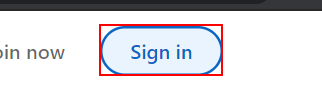
Workflow: SearchOnLinkedin

Step 1: find the link 'Sign in' (chrome.exe)

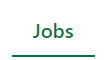
Step 2: click on the button '*Jobs*' in window '*Jobs*' (chrome.exe)

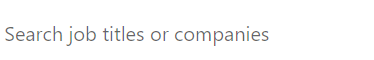
Step 3: type [in_jobName] into the text box 'keywords' (chrome.exe)

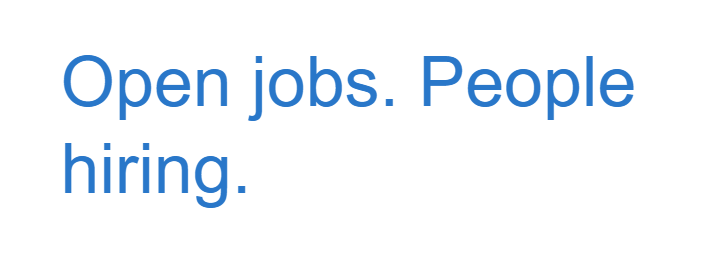
Step 4: click on the heading (chrome.exe)

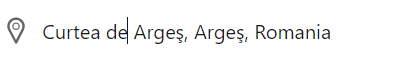
Step 5: click on the text box 'location' (chrome.exe)

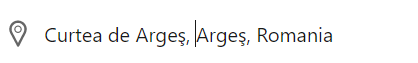
Step 6: type [in_jobLocation] into the text box 'location' (chrome.exe)

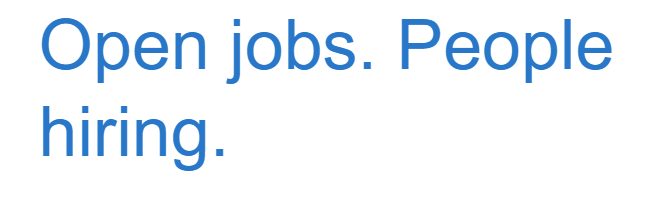
Step 7: click on the heading (chrome.exe)

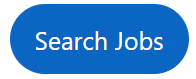
Step 8: click on the button '*Search Jobs*' (chrome.exe)

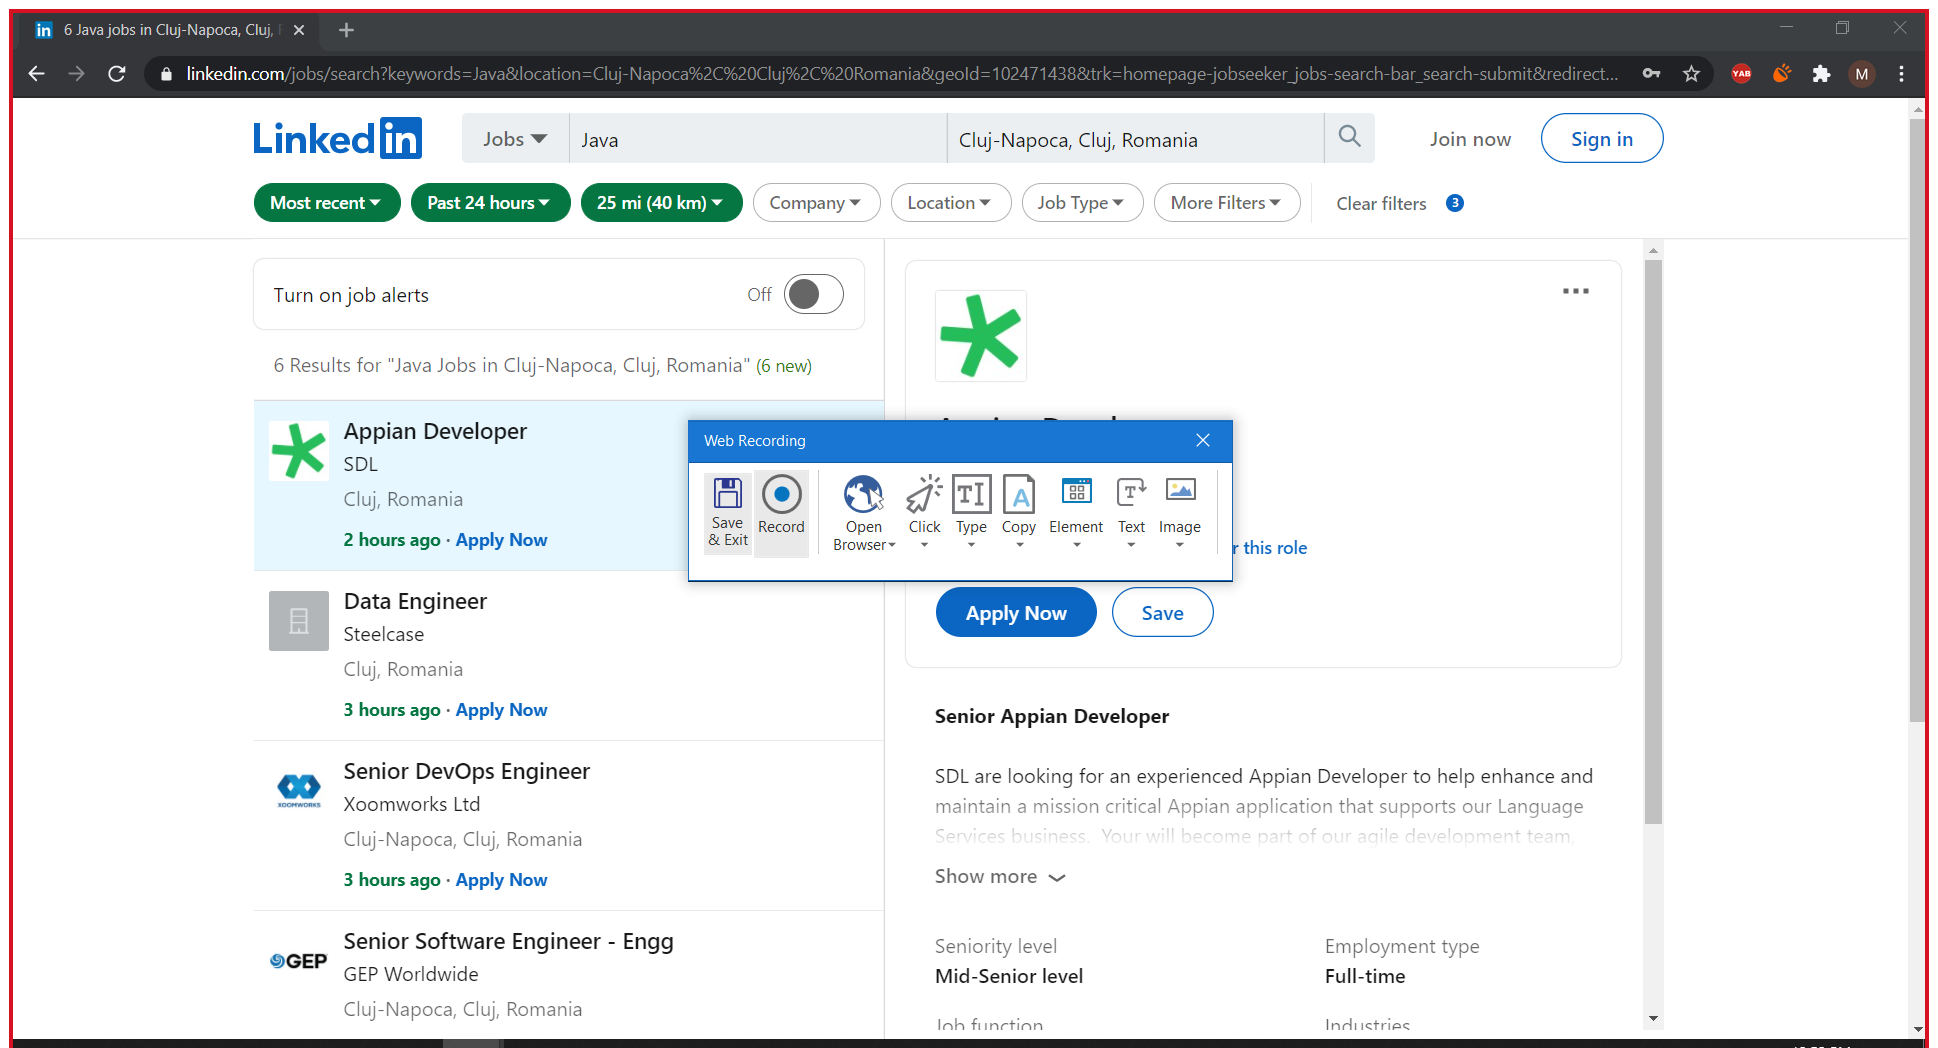
Step 9: Attach Browser (chrome.exe)

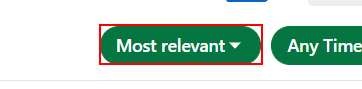
Step 10: click on the button 'Most relevant*'

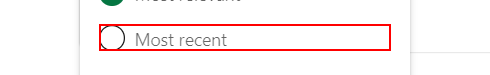
Step 11: click on the label 'Most recent'

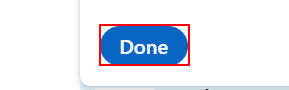
Step 12: click on the button

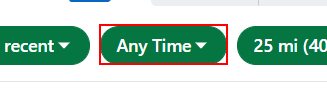
Step 13: click on the button 'Any Time*'

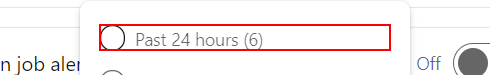
Step 14: click on the label 'Past 24 hours*'

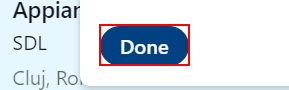
Step 15: click on the button (repeated 2 times)

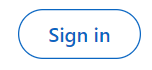
Step 17: Find Element 'SVG' on the link 'Sign in' (chrome.exe)

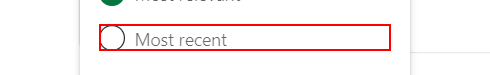
Step 18: click on the label

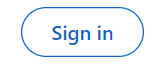
Step 19: Find Element 'SVG' on the link 'Sign in' (chrome.exe)

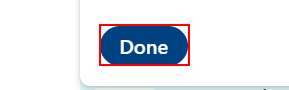
Step 20: click on the button

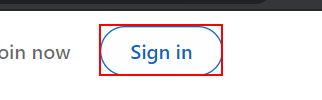
Step 21: Find Element 'SVG' on the link 'Sign in' (chrome.exe)

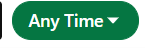
Step 22: click on the button 'Any Time' in window '749 Java jobs in Bucharest Metropolitan Area (34 new)' (chrome.exe)

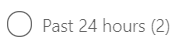
Step 23: click on the label 'Past 24 hours' in window '749 Java jobs in Bucharest Metropolitan Area (34 new)' (chrome.exe)

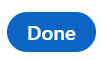
Step 24: click on the button in window '749 Java jobs in Bucharest Metropolitan Area (34 new)' (chrome.exe)

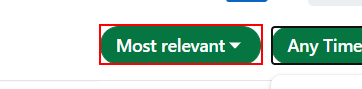
Step 25: click on the button

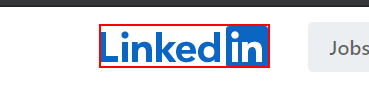
Step 26: Find Element 'SVG' on the icon

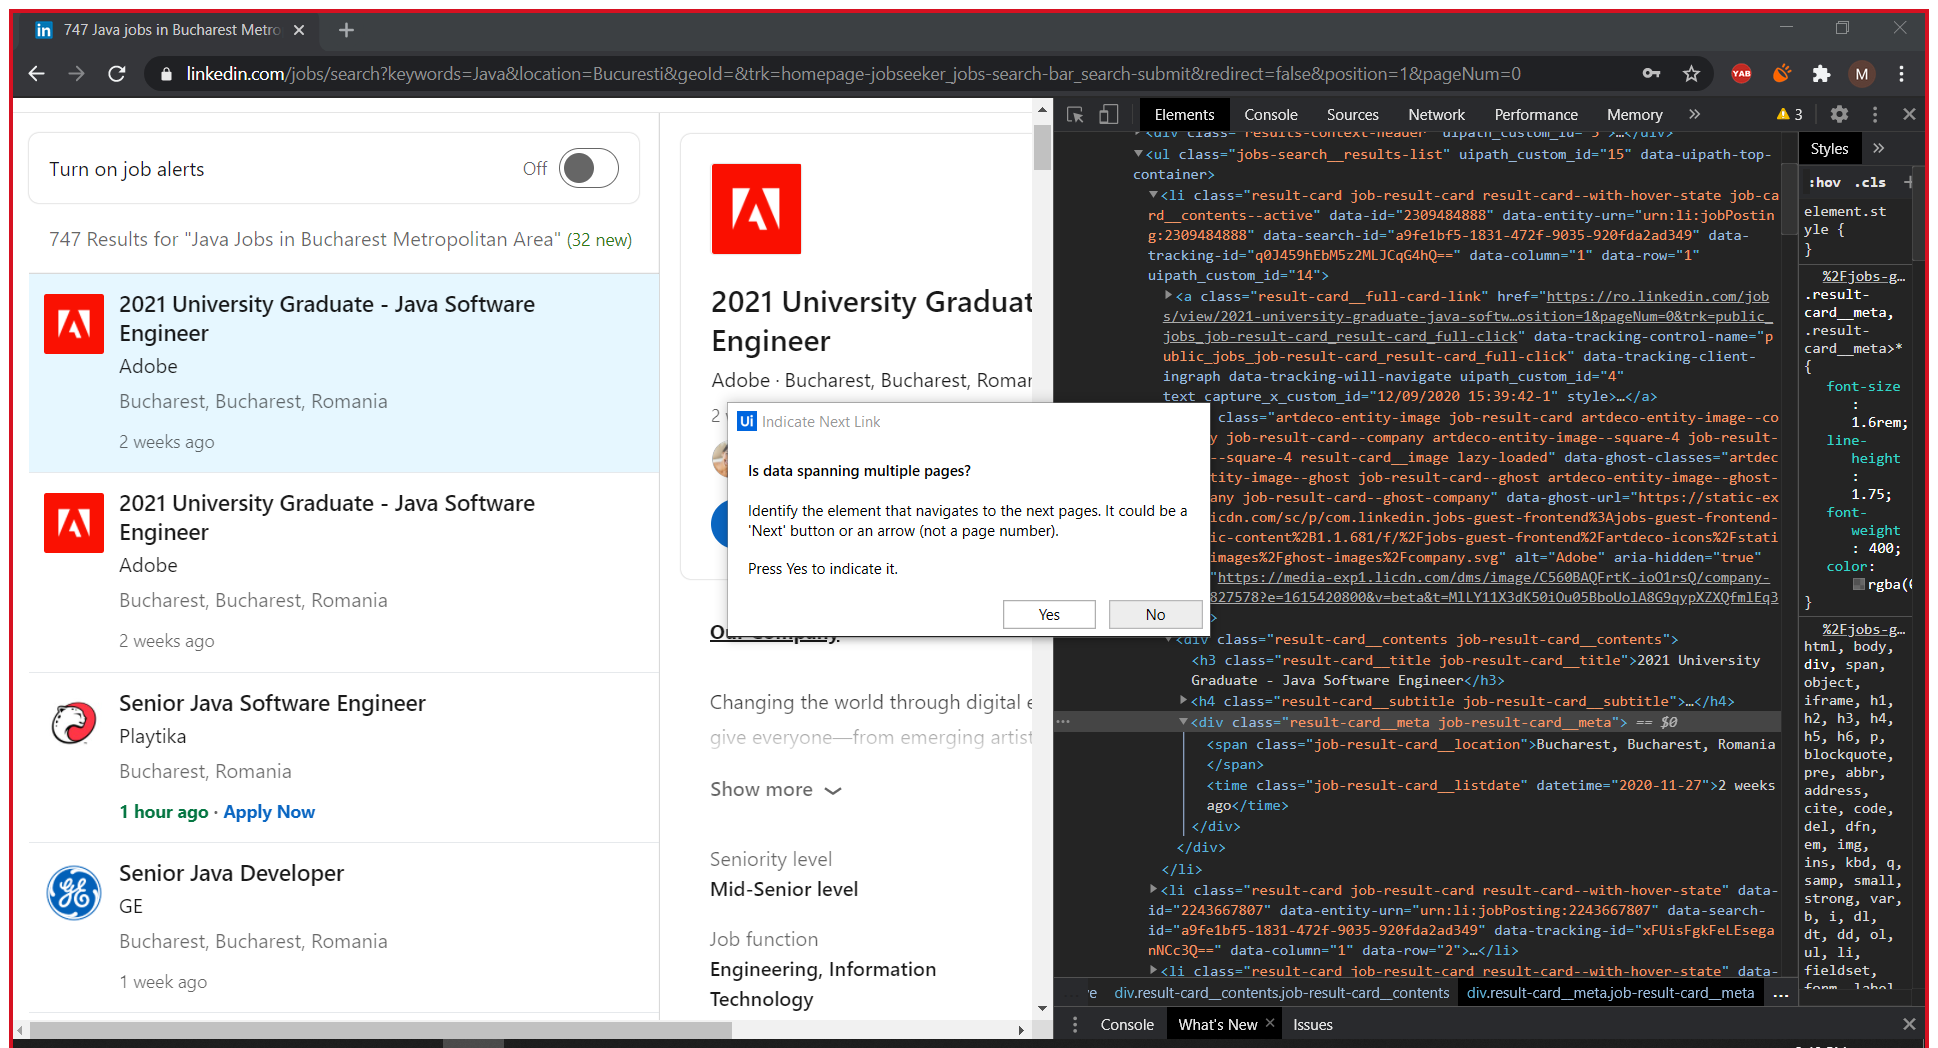
Step 27: Attach Browser (chrome.exe)

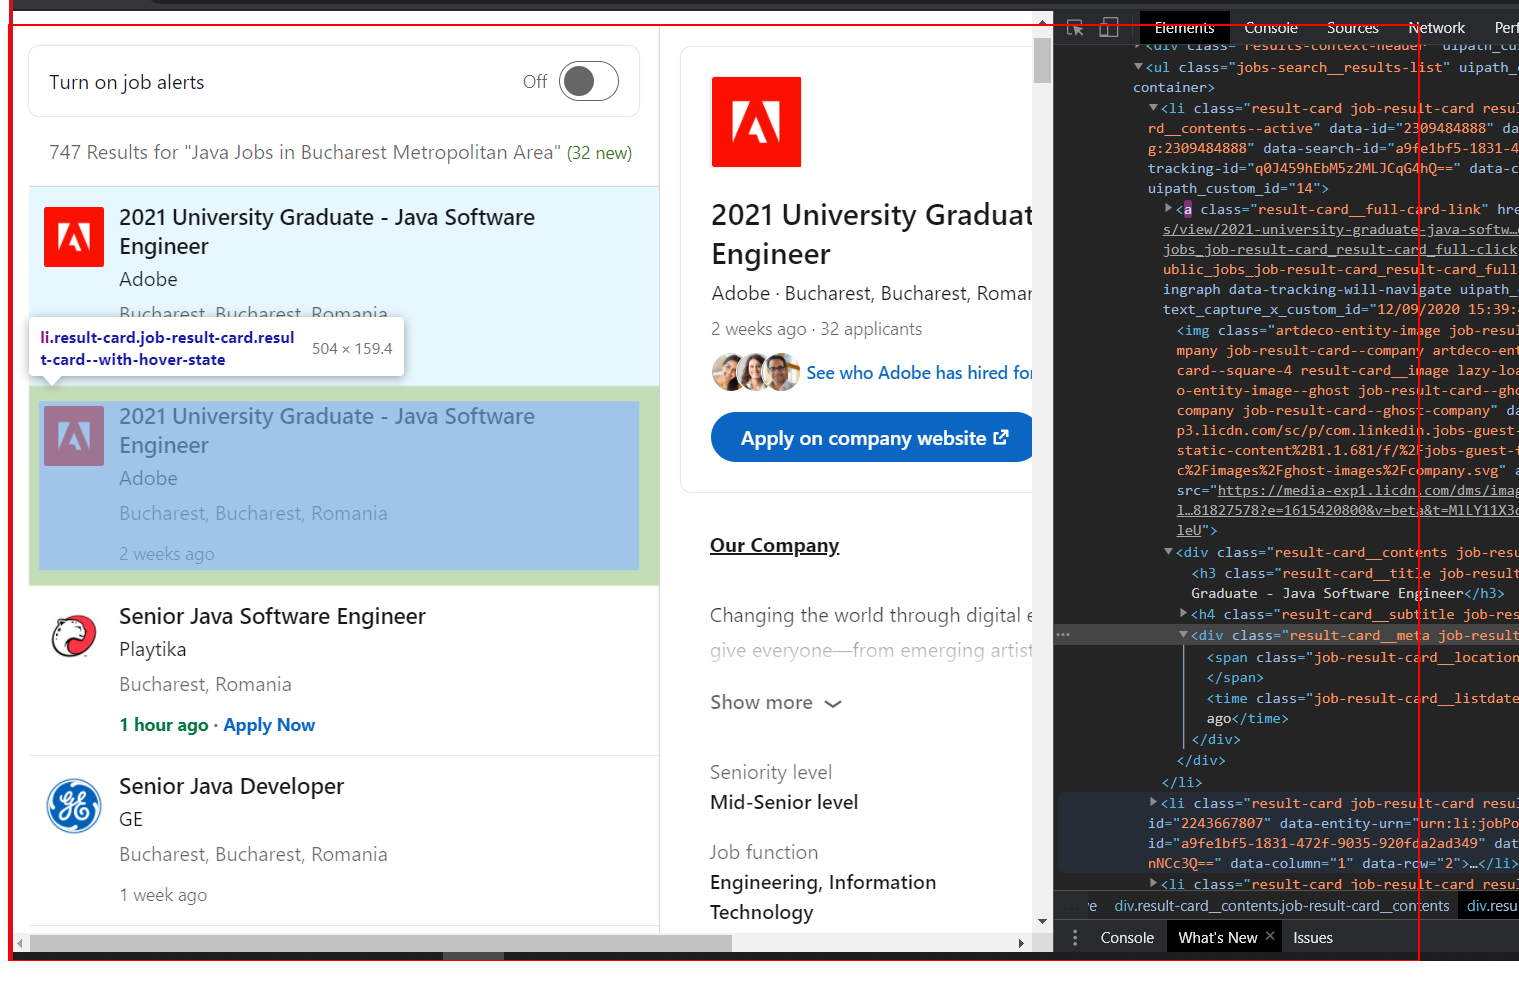
Step 28: get-text from the main